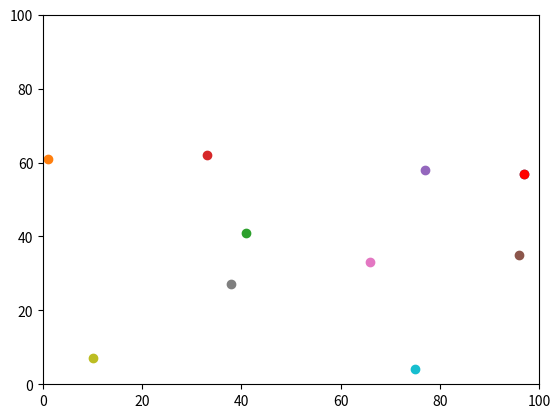

Reproduce this figure in Python.
# -*- coding: utf-8 -*-
"""
Created on Tue Sep 15 14:40:21 2020

@author: shiva
This file contains an Agent class definition an some code to execute  NEED TO CHNAGE THIS!
"""

import random  #for random number generating
import operator #for extrating 2nd element of agents list
import matplotlib.pyplot #for plotting agents locations
import time #to see how long dist_between function takes to run

random.seed(0) #'fix' the random numbers so outputs stay constant
               #can change the seed arg anytime

def distance_between(a, b):
    """
    Calculate the distance between a and b using Pythagoras' and return it.
     
    Take arguements a and b that are the 1st dimension of the agents list.
    Pick out elements in the 2nd dimension of agents list to calculate dist.
 
    Parameters
    ----------
    a : List with 2 integer elements
            An arb agent with x, y coords
    b : List with 2 integer elements
            Another arb agent with x, y coors

    Returns
    -------
    floating point number
        
    """
    
    y_diff = (a[0] - b[0])**2 #local variables
    x_diff = (a[1] - b[1])**2
    return (y_diff + x_diff)**0.5


num_of_agents = 10    #sets the no of agents
num_of_iterations = 100  #sets number of steps in the random walk

agents = []     #Creates empty list to add sets of coords

#For Loop generating random coords between 0-99, for every agent
# then adding it to the agents list
for i in range (num_of_agents):
    agents.append ([random.randint(0, 99), random.randint(0, 99)])   
print("Initial agents:")
print (agents)
                        
# Change y and x for all agents based on random numbers/ random walk 1 step
#agents[i][0] is the y coord of each agent/element in 2D list
#agents[i][1] is the x coord of each agent/element in 2D list
for j in range (num_of_iterations):  #moves coords num_of_iteration times
    
    for i in range (num_of_agents): #steps by 1 every agents y & x coord
        if random.random() < 0.5:    #random no between 0-1 to determine step
            agents[i][0] = (agents[i][0] + 1) % 100 #using torus boundary
        else: 
            agents[i][0] = (agents[i][0] - 1) % 100
   
        if random.random() < 0.5:
            agents[i][1] = (agents[i][1] + 1) % 100
        else: 
            agents[i][1] = (agents[i][1] - 1) % 100
print("Agents after moving", num_of_iterations, "times:")
print (agents) # 2D list of all the agents/coord sets


print ("Max agent in y direction:", max (agents))   #gives max in the y direc

#looks in operator func for max of 2nd element in the 2D list, max in x direc
max_x = max (agents, key = operator.itemgetter(1))   
print ("Max agent in x direction:", max_x)



#initially setting to None so that max/min dist func can compare
max_between = None 
min_between = None 

start = time.perf_counter() #start clock to assess efficiency 

##outer loop starts by fixing 1st agent stepping by 1 to last agent
for m in range (0, num_of_agents, 1):    
    
    #To optimise, run through only lower triangle of distances matrix,
    #where rows & cols are the agent, removing repeated combos and dists 
    #between an agent and itself
    for k in range (m + 1, num_of_agents, 1): 
        
        #find distance between 2 agents using defined function
        distance = distance_between (agents[m], agents[k]) 
        print (distance)  #prints distances between agents
        
        if max_between is None:  #1st run will be true, so sets it to 1st dist
            max_between = distance 
        else:
            #compare each new dist with previous & updates the max
            max_between = max (distance, max_between)
                                                  
        if min_between is None:
            min_between = distance 
        else:
            min_between = min (distance, min_between)
        #IS THERE A WAY TO CONDENSE THIS^?!

end = time.perf_counter() #end the timer for the calculating distances loops
print ("time = " + str (end - start))
print("Max distance between agents", max_between)
print("Min disctance between agents", min_between)



#setting graph axis
matplotlib.pyplot.ylim (0, 100)
matplotlib.pyplot.xlim (0, 100)

#plotting all points on a scatter graph, correct way ie x, y not y, x
for i in range (num_of_agents):
    matplotlib.pyplot.scatter (agents[i][1], agents[i][0])
    

matplotlib.pyplot.scatter (max_x[1], max_x[0], color='red') #max x red overlay
matplotlib.pyplot.show()  #displays scatter plot of agents